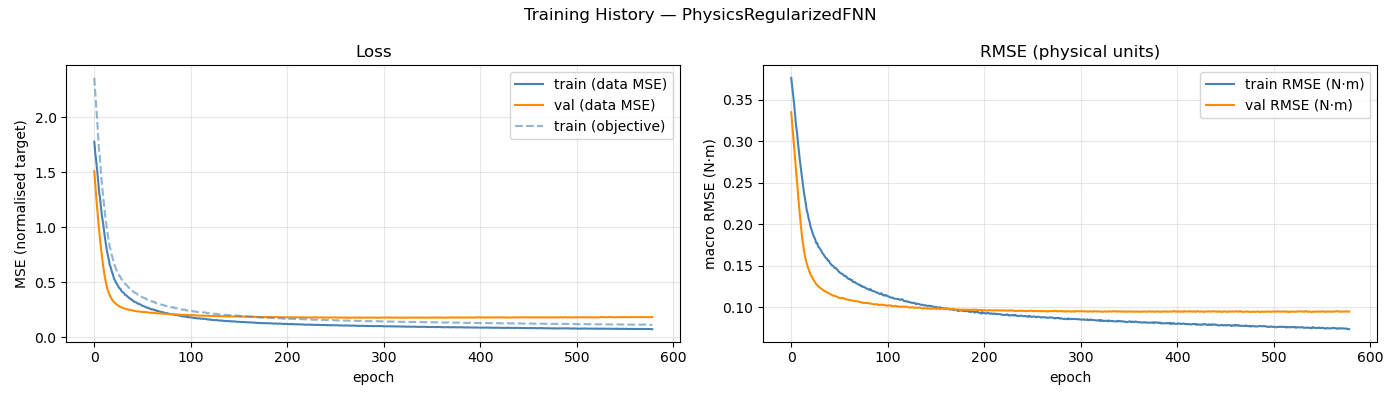

Values plotted in this chart, from the file beside it:
epoch, train_loss, val_loss, train_rmse, val_rmse, train_loss_obj
1, 1.778, 1.512, 0.3766, 0.3352, 2.359
2, 1.677, 1.392, 0.3659, 0.3211, 2.221
3, 1.602, 1.278, 0.3546, 0.3069, 2.093
4, 1.516, 1.17, 0.345, 0.2926, 1.975
5, 1.416, 1.068, 0.3314, 0.2783, 1.826
6, 1.322, 0.9728, 0.3189, 0.264, 1.694
7, 1.263, 0.8839, 0.3109, 0.25, 1.614
8, 1.173, 0.8025, 0.2981, 0.2363, 1.487
9, 1.098, 0.7279, 0.2868, 0.223, 1.384
10, 1.043, 0.6594, 0.2768, 0.2103, 1.297
11, 0.9717, 0.5984, 0.2673, 0.1985, 1.212
12, 0.9073, 0.5453, 0.257, 0.1877, 1.128
13, 0.8481, 0.4998, 0.2481, 0.1783, 1.053
14, 0.791, 0.4614, 0.2397, 0.1701, 0.9862
15, 0.7504, 0.4296, 0.2326, 0.1633, 0.9316
16, 0.7064, 0.4038, 0.2257, 0.1578, 0.8827
17, 0.6589, 0.3829, 0.2174, 0.1532, 0.8218
18, 0.6368, 0.3651, 0.2134, 0.1492, 0.7937
19, 0.6027, 0.35, 0.2073, 0.1459, 0.7496
20, 0.5787, 0.3364, 0.2028, 0.1427, 0.7209
21, 0.5464, 0.3246, 0.1973, 0.1398, 0.682
22, 0.5253, 0.3157, 0.1939, 0.1376, 0.6573
23, 0.5071, 0.3081, 0.1902, 0.1355, 0.6341
24, 0.4918, 0.3005, 0.1867, 0.1334, 0.6117
25, 0.4752, 0.2932, 0.1842, 0.1313, 0.5963
26, 0.4624, 0.2866, 0.1813, 0.1296, 0.579
27, 0.446, 0.2811, 0.1773, 0.128, 0.5553
28, 0.4425, 0.2769, 0.1773, 0.1267, 0.554
29, 0.4232, 0.2732, 0.1731, 0.1256, 0.5299
30, 0.4146, 0.2692, 0.1721, 0.1246, 0.5201
31, 0.4077, 0.2656, 0.1701, 0.1234, 0.5117
32, 0.3995, 0.2624, 0.1687, 0.1227, 0.5028
33, 0.3848, 0.2587, 0.1658, 0.1217, 0.4847
34, 0.3838, 0.2569, 0.1645, 0.1207, 0.4806
35, 0.3747, 0.2555, 0.1627, 0.12, 0.4699
36, 0.3673, 0.2542, 0.1609, 0.1195, 0.4599
37, 0.3575, 0.2524, 0.1594, 0.1187, 0.4497
38, 0.3547, 0.2504, 0.1587, 0.1182, 0.4461
39, 0.345, 0.2484, 0.1564, 0.1177, 0.4336
40, 0.3424, 0.2464, 0.1562, 0.117, 0.4327
41, 0.3332, 0.244, 0.1535, 0.1161, 0.4193
42, 0.3247, 0.243, 0.1521, 0.1157, 0.4108
43, 0.3231, 0.2408, 0.1508, 0.1151, 0.4073
44, 0.319, 0.2383, 0.1502, 0.1144, 0.4026
45, 0.3144, 0.237, 0.149, 0.114, 0.3968
46, 0.3056, 0.2369, 0.1475, 0.1139, 0.3884
47, 0.3068, 0.2355, 0.1476, 0.1134, 0.3892
48, 0.3013, 0.2345, 0.1461, 0.1129, 0.3823
49, 0.2981, 0.2335, 0.1451, 0.1123, 0.3782
50, 0.2912, 0.2323, 0.1432, 0.1119, 0.3689
51, 0.2879, 0.231, 0.1424, 0.1114, 0.3649
52, 0.2836, 0.2298, 0.1413, 0.1111, 0.3594
53, 0.2798, 0.2296, 0.1407, 0.1112, 0.356
54, 0.2776, 0.2295, 0.1403, 0.1114, 0.3544
55, 0.2722, 0.2295, 0.1391, 0.1113, 0.3485
56, 0.2683, 0.2272, 0.1378, 0.1104, 0.3425
57, 0.2695, 0.226, 0.1381, 0.1099, 0.3448
58, 0.2625, 0.2245, 0.1367, 0.1095, 0.3375
59, 0.2615, 0.224, 0.1359, 0.1095, 0.3342
60, 0.2535, 0.2228, 0.1344, 0.1093, 0.3267
... 519 more rows
